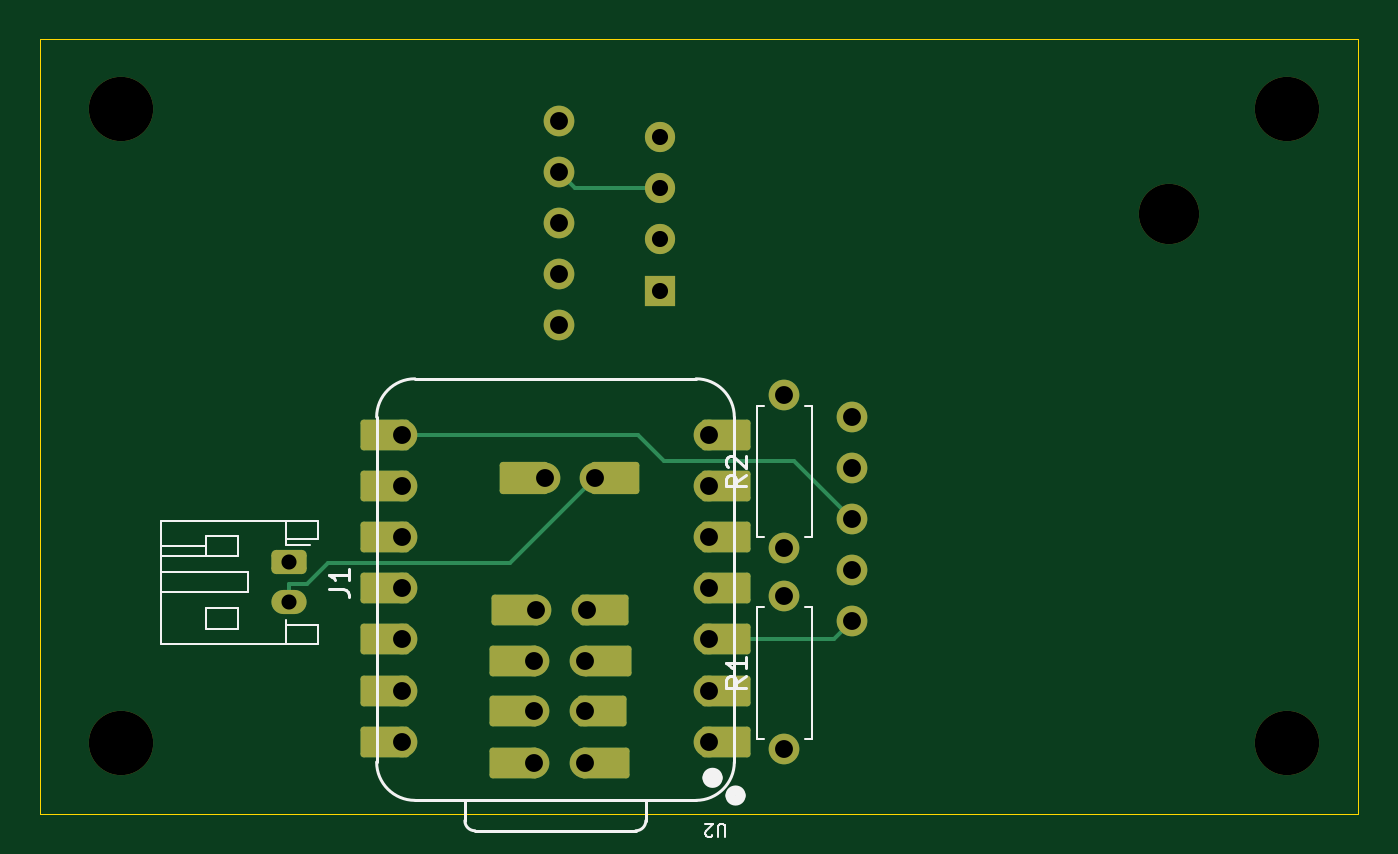
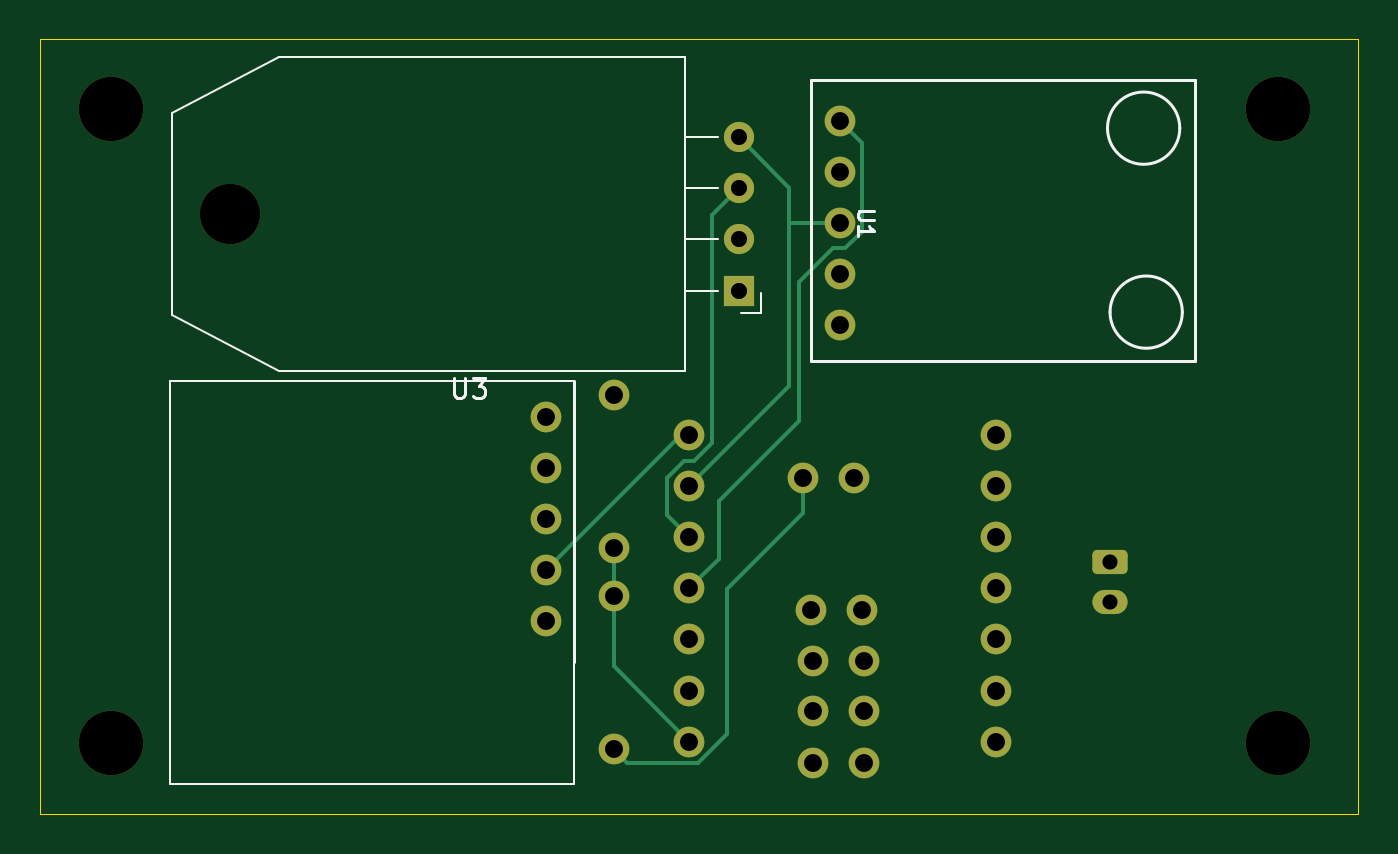
Circuit board: 13 layer files. Board 65.5 x 38.5 mm.
- bottom_copper: XIAOC6_Occupancy_Battery-B_Cu.gbr (6556 bytes)
- bottom_mask: XIAOC6_Occupancy_Battery-B_Mask.gbr (2839 bytes)
- paste: XIAOC6_Occupancy_Battery-B_Paste.gbr (482 bytes)
- bottom_silk: XIAOC6_Occupancy_Battery-B_Silkscreen.gbr (3832 bytes)
- outline: XIAOC6_Occupancy_Battery-Edge_Cuts.gbr (642 bytes)
- top_copper: XIAOC6_Occupancy_Battery-F_Cu.gbr (8745 bytes)
- top_mask: XIAOC6_Occupancy_Battery-F_Mask.gbr (4133 bytes)
- paste: XIAOC6_Occupancy_Battery-F_Paste.gbr (482 bytes)
- top_silk: XIAOC6_Occupancy_Battery-F_Silkscreen.gbr (7216 bytes)
- inner_copper: XIAOC6_Occupancy_Battery-In1_Cu.gbr (85741 bytes)
- inner_copper: XIAOC6_Occupancy_Battery-In2_Cu.gbr (83535 bytes)
- drill: XIAOC6_Occupancy_Battery-NPTH.drl (486 bytes)
- drill: XIAOC6_Occupancy_Battery-PTH.drl (1171 bytes)

=== bottom_copper: XIAOC6_Occupancy_Battery-B_Cu.gbr (6556 bytes, source omitted) ===
=== bottom_mask: XIAOC6_Occupancy_Battery-B_Mask.gbr (2839 bytes, source withheld) ===
=== paste: XIAOC6_Occupancy_Battery-B_Paste.gbr ===
%TF.GenerationSoftware,KiCad,Pcbnew,9.0.4*%
%TF.CreationDate,2025-08-19T16:45:46+02:00*%
%TF.ProjectId,XIAOC6_Occupancy_Battery,5849414f-4336-45f4-9f63-637570616e63,rev?*%
%TF.SameCoordinates,Original*%
%TF.FileFunction,Paste,Bot*%
%TF.FilePolarity,Positive*%
%FSLAX46Y46*%
G04 Gerber Fmt 4.6, Leading zero omitted, Abs format (unit mm)*
G04 Created by KiCad (PCBNEW 9.0.4) date 2025-08-19 16:45:46*
%MOMM*%
%LPD*%
G01*
G04 APERTURE LIST*
G04 APERTURE END LIST*
M02*

=== bottom_silk: XIAOC6_Occupancy_Battery-B_Silkscreen.gbr ===
%TF.GenerationSoftware,KiCad,Pcbnew,9.0.4*%
%TF.CreationDate,2025-08-19T16:45:46+02:00*%
%TF.ProjectId,XIAOC6_Occupancy_Battery,5849414f-4336-45f4-9f63-637570616e63,rev?*%
%TF.SameCoordinates,Original*%
%TF.FileFunction,Legend,Bot*%
%TF.FilePolarity,Positive*%
%FSLAX46Y46*%
G04 Gerber Fmt 4.6, Leading zero omitted, Abs format (unit mm)*
G04 Created by KiCad (PCBNEW 9.0.4) date 2025-08-19 16:45:46*
%MOMM*%
%LPD*%
G01*
G04 APERTURE LIST*
%ADD10C,0.150000*%
%ADD11C,0.120000*%
%ADD12C,0.152400*%
%ADD13C,0.100000*%
G04 APERTURE END LIST*
D10*
X128454404Y-41854819D02*
X128454404Y-42664342D01*
X128454404Y-42664342D02*
X128406785Y-42759580D01*
X128406785Y-42759580D02*
X128359166Y-42807200D01*
X128359166Y-42807200D02*
X128263928Y-42854819D01*
X128263928Y-42854819D02*
X128073452Y-42854819D01*
X128073452Y-42854819D02*
X127978214Y-42807200D01*
X127978214Y-42807200D02*
X127930595Y-42759580D01*
X127930595Y-42759580D02*
X127882976Y-42664342D01*
X127882976Y-42664342D02*
X127882976Y-41854819D01*
X127502023Y-41854819D02*
X126882976Y-41854819D01*
X126882976Y-41854819D02*
X127216309Y-42235771D01*
X127216309Y-42235771D02*
X127073452Y-42235771D01*
X127073452Y-42235771D02*
X126978214Y-42283390D01*
X126978214Y-42283390D02*
X126930595Y-42331009D01*
X126930595Y-42331009D02*
X126882976Y-42426247D01*
X126882976Y-42426247D02*
X126882976Y-42664342D01*
X126882976Y-42664342D02*
X126930595Y-42759580D01*
X126930595Y-42759580D02*
X126978214Y-42807200D01*
X126978214Y-42807200D02*
X127073452Y-42854819D01*
X127073452Y-42854819D02*
X127359166Y-42854819D01*
X127359166Y-42854819D02*
X127454404Y-42807200D01*
X127454404Y-42807200D02*
X127502023Y-42759580D01*
X107569065Y-33527074D02*
X108206486Y-33527074D01*
X108206486Y-33527074D02*
X108281476Y-33564570D01*
X108281476Y-33564570D02*
X108318972Y-33602065D01*
X108318972Y-33602065D02*
X108356467Y-33677056D01*
X108356467Y-33677056D02*
X108356467Y-33827037D01*
X108356467Y-33827037D02*
X108318972Y-33902028D01*
X108318972Y-33902028D02*
X108281476Y-33939523D01*
X108281476Y-33939523D02*
X108206486Y-33977018D01*
X108206486Y-33977018D02*
X107569065Y-33977018D01*
X108356467Y-34764420D02*
X108356467Y-34314476D01*
X108356467Y-34539448D02*
X107569065Y-34539448D01*
X107569065Y-34539448D02*
X107681551Y-34464457D01*
X107681551Y-34464457D02*
X107756542Y-34389467D01*
X107756542Y-34389467D02*
X107794037Y-34314476D01*
D11*
%TO.C,U3*%
X113192500Y-38600000D02*
X114192500Y-38600000D01*
X113192500Y-37600000D02*
X113192500Y-38600000D01*
X115302500Y-37500000D02*
X116942500Y-37500000D01*
X115302500Y-34960000D02*
X116942500Y-34960000D01*
X115302500Y-32420000D02*
X116942500Y-32420000D01*
X115302500Y-29880000D02*
X116942500Y-29880000D01*
X116942500Y-41490000D02*
X137142500Y-41490000D01*
X116942500Y-25890000D02*
X116942500Y-41490000D01*
X137142500Y-41490000D02*
X142442500Y-38690000D01*
X137142500Y-25890000D02*
X116942500Y-25890000D01*
X142442500Y-38690000D02*
X142442500Y-28690000D01*
X142442500Y-28690000D02*
X137142500Y-25890000D01*
D12*
%TO.C,U4*%
X122479600Y-41984100D02*
X122479600Y-55954100D01*
D13*
X122479600Y-41984100D02*
X142546600Y-41984100D01*
X142546600Y-62042100D01*
X122479600Y-62042100D01*
X122479600Y-41984100D01*
D12*
%TO.C,U1*%
X91617000Y-40985000D02*
X110667000Y-40985000D01*
X110667000Y-40985000D02*
X110667000Y-27015000D01*
X91617000Y-27015000D02*
X91617000Y-40985000D01*
X110667000Y-27015000D02*
X91617000Y-27015000D01*
X95826050Y-38572000D02*
G75*
G02*
X92233950Y-38572000I-1796050J0D01*
G01*
X92233950Y-38572000D02*
G75*
G02*
X95826050Y-38572000I1796050J0D01*
G01*
X95953050Y-29428000D02*
G75*
G02*
X92360950Y-29428000I-1796050J0D01*
G01*
X92360950Y-29428000D02*
G75*
G02*
X95953050Y-29428000I1796050J0D01*
G01*
%TD*%
M02*

=== outline: XIAOC6_Occupancy_Battery-Edge_Cuts.gbr ===
%TF.GenerationSoftware,KiCad,Pcbnew,9.0.4*%
%TF.CreationDate,2025-08-19T16:45:46+02:00*%
%TF.ProjectId,XIAOC6_Occupancy_Battery,5849414f-4336-45f4-9f63-637570616e63,rev?*%
%TF.SameCoordinates,Original*%
%TF.FileFunction,Profile,NP*%
%FSLAX46Y46*%
G04 Gerber Fmt 4.6, Leading zero omitted, Abs format (unit mm)*
G04 Created by KiCad (PCBNEW 9.0.4) date 2025-08-19 16:45:46*
%MOMM*%
%LPD*%
G01*
G04 APERTURE LIST*
%TA.AperFunction,Profile*%
%ADD10C,0.050000*%
%TD*%
G04 APERTURE END LIST*
D10*
X83500000Y-25000000D02*
X149000000Y-25000000D01*
X149000000Y-63500000D01*
X83500000Y-63500000D01*
X83500000Y-25000000D01*
M02*

=== top_copper: XIAOC6_Occupancy_Battery-F_Cu.gbr (8745 bytes, source omitted) ===
=== top_mask: XIAOC6_Occupancy_Battery-F_Mask.gbr ===
%TF.GenerationSoftware,KiCad,Pcbnew,9.0.4*%
%TF.CreationDate,2025-08-19T16:45:46+02:00*%
%TF.ProjectId,XIAOC6_Occupancy_Battery,5849414f-4336-45f4-9f63-637570616e63,rev?*%
%TF.SameCoordinates,Original*%
%TF.FileFunction,Soldermask,Top*%
%TF.FilePolarity,Negative*%
%FSLAX46Y46*%
G04 Gerber Fmt 4.6, Leading zero omitted, Abs format (unit mm)*
G04 Created by KiCad (PCBNEW 9.0.4) date 2025-08-19 16:45:46*
%MOMM*%
%LPD*%
G01*
G04 APERTURE LIST*
G04 Aperture macros list*
%AMRoundRect*
0 Rectangle with rounded corners*
0 $1 Rounding radius*
0 $2 $3 $4 $5 $6 $7 $8 $9 X,Y pos of 4 corners*
0 Add a 4 corners polygon primitive as box body*
4,1,4,$2,$3,$4,$5,$6,$7,$8,$9,$2,$3,0*
0 Add four circle primitives for the rounded corners*
1,1,$1+$1,$2,$3*
1,1,$1+$1,$4,$5*
1,1,$1+$1,$6,$7*
1,1,$1+$1,$8,$9*
0 Add four rect primitives between the rounded corners*
20,1,$1+$1,$2,$3,$4,$5,0*
20,1,$1+$1,$4,$5,$6,$7,0*
20,1,$1+$1,$6,$7,$8,$9,0*
20,1,$1+$1,$8,$9,$2,$3,0*%
G04 Aperture macros list end*
%ADD10C,3.000000*%
%ADD11R,1.500000X1.500000*%
%ADD12C,1.500000*%
%ADD13RoundRect,0.250000X-0.625000X0.350000X-0.625000X-0.350000X0.625000X-0.350000X0.625000X0.350000X0*%
%ADD14O,1.750000X1.200000*%
%ADD15C,3.200000*%
%ADD16RoundRect,0.152400X-1.063600X-0.609600X1.063600X-0.609600X1.063600X0.609600X-1.063600X0.609600X0*%
%ADD17C,1.524000*%
%ADD18RoundRect,0.152400X1.063600X0.609600X-1.063600X0.609600X-1.063600X-0.609600X1.063600X-0.609600X0*%
%ADD19RoundRect,0.160000X-1.048000X-0.640000X1.048000X-0.640000X1.048000X0.640000X-1.048000X0.640000X0*%
%ADD20RoundRect,0.160000X1.048000X0.640000X-1.048000X0.640000X-1.048000X-0.640000X1.048000X-0.640000X0*%
G04 APERTURE END LIST*
D10*
%TO.C,U3*%
X139592500Y-33690000D03*
D11*
X114292500Y-37500000D03*
D12*
X114292500Y-34960000D03*
X114292500Y-32420000D03*
X114292500Y-29880000D03*
%TD*%
D13*
%TO.C,J1*%
X95850000Y-51000000D03*
D14*
X95850000Y-53000000D03*
%TD*%
D15*
%TO.C,H2*%
X145500000Y-60000000D03*
%TD*%
D16*
%TO.C,U2*%
X117575000Y-59920000D03*
D17*
X116740000Y-59920000D03*
D16*
X117575000Y-57380000D03*
D17*
X116740000Y-57380000D03*
D16*
X117575000Y-54840000D03*
D17*
X116740000Y-54840000D03*
D16*
X117575000Y-52300000D03*
D17*
X116740000Y-52300000D03*
D16*
X117575000Y-49760000D03*
D17*
X116740000Y-49760000D03*
D16*
X117575000Y-47220000D03*
D17*
X116740000Y-47220000D03*
D16*
X117575000Y-44680000D03*
D17*
X116740000Y-44680000D03*
X101500000Y-44680000D03*
D18*
X100665000Y-44680000D03*
D17*
X101500000Y-47220000D03*
D18*
X100665000Y-47220000D03*
D17*
X101500000Y-49760000D03*
D18*
X100665000Y-49760000D03*
D17*
X101500000Y-52300000D03*
D18*
X100665000Y-52300000D03*
D17*
X101500000Y-54840000D03*
D18*
X100665000Y-54840000D03*
D17*
X101500000Y-57380000D03*
D18*
X100665000Y-57380000D03*
D17*
X101500000Y-59920000D03*
D18*
X100665000Y-59920000D03*
D19*
X112083000Y-46800000D03*
D17*
X111075000Y-46800000D03*
X108575000Y-46800000D03*
D20*
X107567000Y-46800000D03*
D16*
X111575000Y-61000000D03*
D17*
X110575000Y-61000000D03*
X108075000Y-61000000D03*
D18*
X107075000Y-61000000D03*
D16*
X111410000Y-58400000D03*
D17*
X110575000Y-58400000D03*
X108075000Y-58400000D03*
D18*
X107075000Y-58400000D03*
D16*
X111675000Y-55900000D03*
D17*
X110575000Y-55900000D03*
X108075000Y-55900000D03*
D18*
X107075000Y-55900000D03*
D16*
X111510000Y-53400000D03*
D17*
X110675000Y-53400000D03*
X108175000Y-53400000D03*
D18*
X107175000Y-53400000D03*
%TD*%
D15*
%TO.C,H4*%
X87500000Y-28500000D03*
%TD*%
D17*
%TO.C,R1*%
X120500000Y-60310000D03*
X120500000Y-52690000D03*
%TD*%
D15*
%TO.C,H3*%
X87500000Y-60000000D03*
%TD*%
%TO.C,H1*%
X145500000Y-28500000D03*
%TD*%
D17*
%TO.C,R2*%
X120500000Y-50310000D03*
X120500000Y-42690000D03*
%TD*%
%TO.C,U4*%
X123876600Y-43762100D03*
X123876600Y-46302100D03*
X123876600Y-53922100D03*
X123876600Y-51382100D03*
X123876600Y-48842100D03*
%TD*%
%TO.C,U1*%
X109270000Y-39207000D03*
X109270000Y-36667000D03*
X109270000Y-34127000D03*
X109270000Y-31587000D03*
X109270000Y-29047000D03*
%TD*%
M02*

=== paste: XIAOC6_Occupancy_Battery-F_Paste.gbr ===
%TF.GenerationSoftware,KiCad,Pcbnew,9.0.4*%
%TF.CreationDate,2025-08-19T16:45:46+02:00*%
%TF.ProjectId,XIAOC6_Occupancy_Battery,5849414f-4336-45f4-9f63-637570616e63,rev?*%
%TF.SameCoordinates,Original*%
%TF.FileFunction,Paste,Top*%
%TF.FilePolarity,Positive*%
%FSLAX46Y46*%
G04 Gerber Fmt 4.6, Leading zero omitted, Abs format (unit mm)*
G04 Created by KiCad (PCBNEW 9.0.4) date 2025-08-19 16:45:46*
%MOMM*%
%LPD*%
G01*
G04 APERTURE LIST*
G04 APERTURE END LIST*
M02*

=== top_silk: XIAOC6_Occupancy_Battery-F_Silkscreen.gbr (7216 bytes, source omitted) ===
=== inner_copper: XIAOC6_Occupancy_Battery-In1_Cu.gbr (85741 bytes, source omitted) ===
=== inner_copper: XIAOC6_Occupancy_Battery-In2_Cu.gbr (83535 bytes, source omitted) ===
=== drill: XIAOC6_Occupancy_Battery-NPTH.drl ===
M48
; DRILL file {KiCad 9.0.4} date 2025-08-19T16:45:50+0200
; FORMAT={-:-/ absolute / metric / decimal}
; #@! TF.CreationDate,2025-08-19T16:45:50+02:00
; #@! TF.GenerationSoftware,Kicad,Pcbnew,9.0.4
; #@! TF.FileFunction,NonPlated,1,4,NPTH
FMAT,2
METRIC
; #@! TA.AperFunction,NonPlated,NPTH,ComponentDrill
T1C3.000
; #@! TA.AperFunction,NonPlated,NPTH,ComponentDrill
T2C3.200
%
G90
G05
T1
X139.593Y-33.69
T2
X87.5Y-28.5
X87.5Y-60.0
X145.5Y-28.5
X145.5Y-60.0
M30

=== drill: XIAOC6_Occupancy_Battery-PTH.drl ===
M48
; DRILL file {KiCad 9.0.4} date 2025-08-19T16:45:50+0200
; FORMAT={-:-/ absolute / metric / decimal}
; #@! TF.CreationDate,2025-08-19T16:45:50+02:00
; #@! TF.GenerationSoftware,Kicad,Pcbnew,9.0.4
; #@! TF.FileFunction,Plated,1,4,PTH
FMAT,2
METRIC
; #@! TA.AperFunction,Plated,PTH,ComponentDrill
T1C0.750
; #@! TA.AperFunction,Plated,PTH,ComponentDrill
T2C0.800
; #@! TA.AperFunction,Plated,PTH,ComponentDrill
T3C0.889
%
G90
G05
T1
X95.85Y-51.0
X95.85Y-53.0
T2
X114.292Y-29.88
X114.292Y-32.42
X114.292Y-34.96
X114.292Y-37.5
T3
X101.5Y-44.68
X101.5Y-47.22
X101.5Y-49.76
X101.5Y-52.3
X101.5Y-54.84
X101.5Y-57.38
X101.5Y-59.92
X108.075Y-55.9
X108.075Y-58.4
X108.075Y-61.0
X108.175Y-53.4
X108.575Y-46.8
X109.27Y-29.047
X109.27Y-31.587
X109.27Y-34.127
X109.27Y-36.667
X109.27Y-39.207
X110.575Y-55.9
X110.575Y-58.4
X110.575Y-61.0
X110.675Y-53.4
X111.075Y-46.8
X116.74Y-44.68
X116.74Y-47.22
X116.74Y-49.76
X116.74Y-52.3
X116.74Y-54.84
X116.74Y-57.38
X116.74Y-59.92
X120.5Y-42.69
X120.5Y-50.31
X120.5Y-52.69
X120.5Y-60.31
X123.877Y-43.762
X123.877Y-46.302
X123.877Y-48.842
X123.877Y-51.382
X123.877Y-53.922
M30

